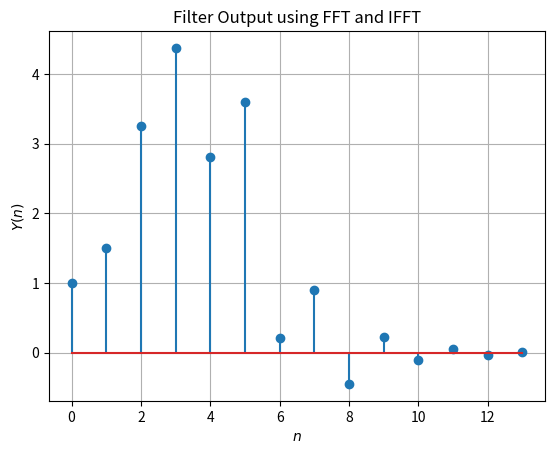

This chart was generated by the following Python code: (Note: this script raises an exception after producing the figure.)
import numpy as np
import matplotlib.pyplot as plt
#If using termux
# import subprocess
# import shlex
#end if


N = 14
n = np.arange(N)
fn=(-1/2)**n
hn1=np.pad(fn, (0,2), 'constant', constant_values=(0))
hn2=np.pad(fn, (2,0), 'constant', constant_values=(0))
h = hn1+hn2

xtemp=np.array([1.0,2.0,3.0,4.0,2.0,1.0])
x=np.pad(xtemp, (0,8), 'constant', constant_values=(0))

X = np.fft.fft(x)

H = np.fft.fft(h, N)

Y = X * H

y = np.fft.ifft(Y)

plt.stem(range(0,N),np.real(y))
plt.title('Filter Output using FFT and IFFT')
plt.xlabel('$n$')
plt.ylabel('$Y(n)$')
plt.grid()
#If using termux
plt.savefig('../figs/6_4.pdf')